Photos from the image-classification dataset "Hackathon-IML" in the GitHub repository InbalSela/Hackathon-IML. Its 20 classes are: acoustic guitar, african elephant, airliner, bald eagle, balloon, castle, container ship, daisy, french horn, goldfish, jellyfish, laptop, lemon, lighthouse, mobile phone, mushroom, pizza, sports car, tiger, toucan.

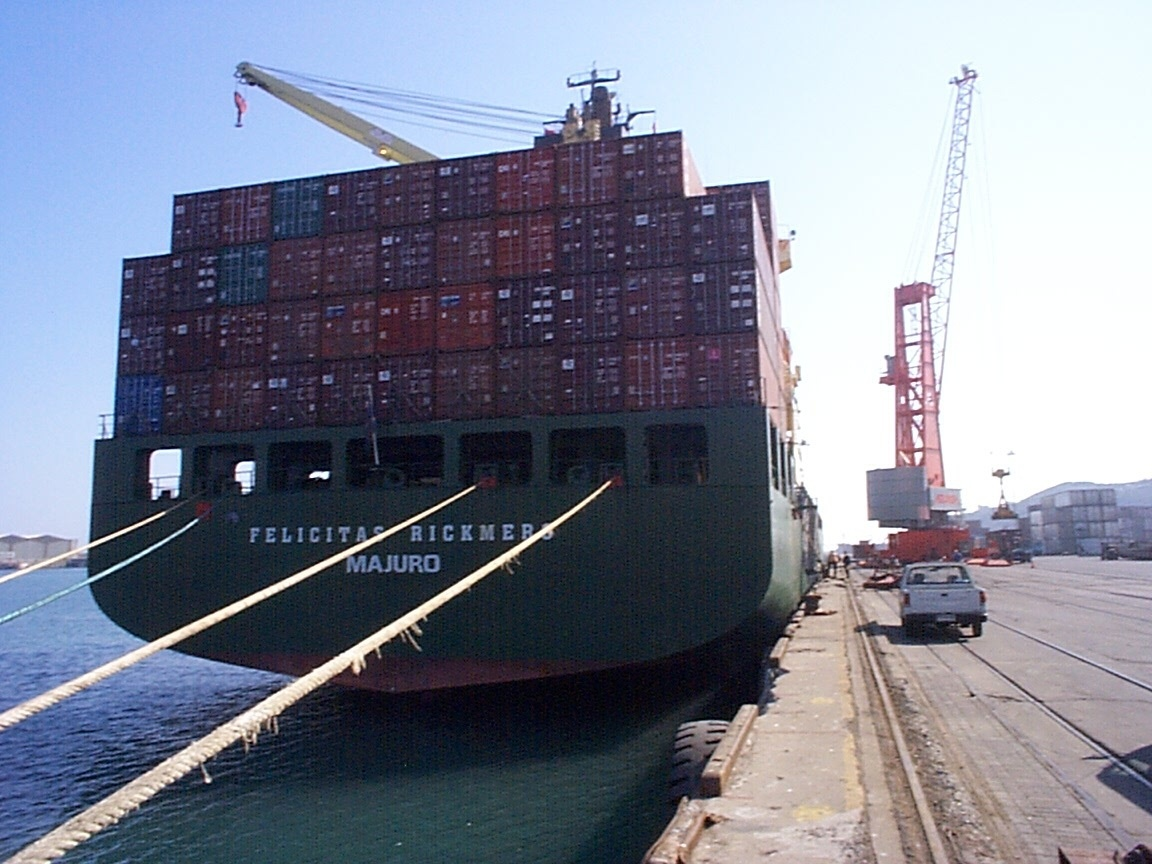
Label: container ship

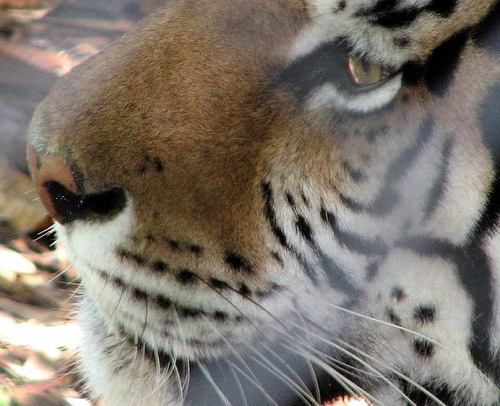
Label: tiger

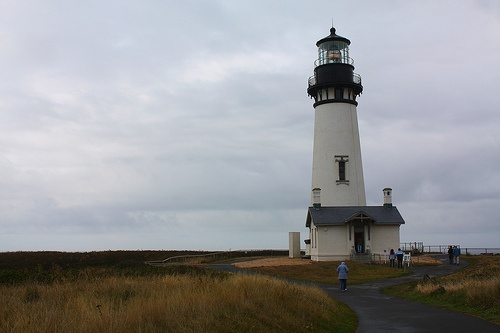
Label: lighthouse

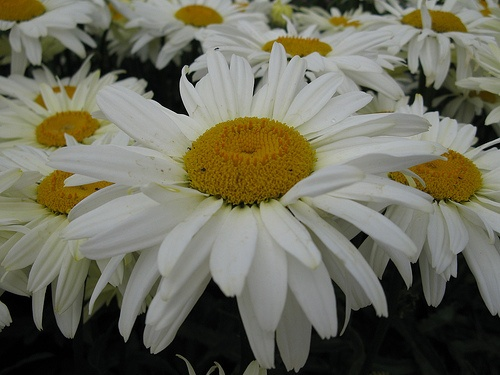
Label: daisy
